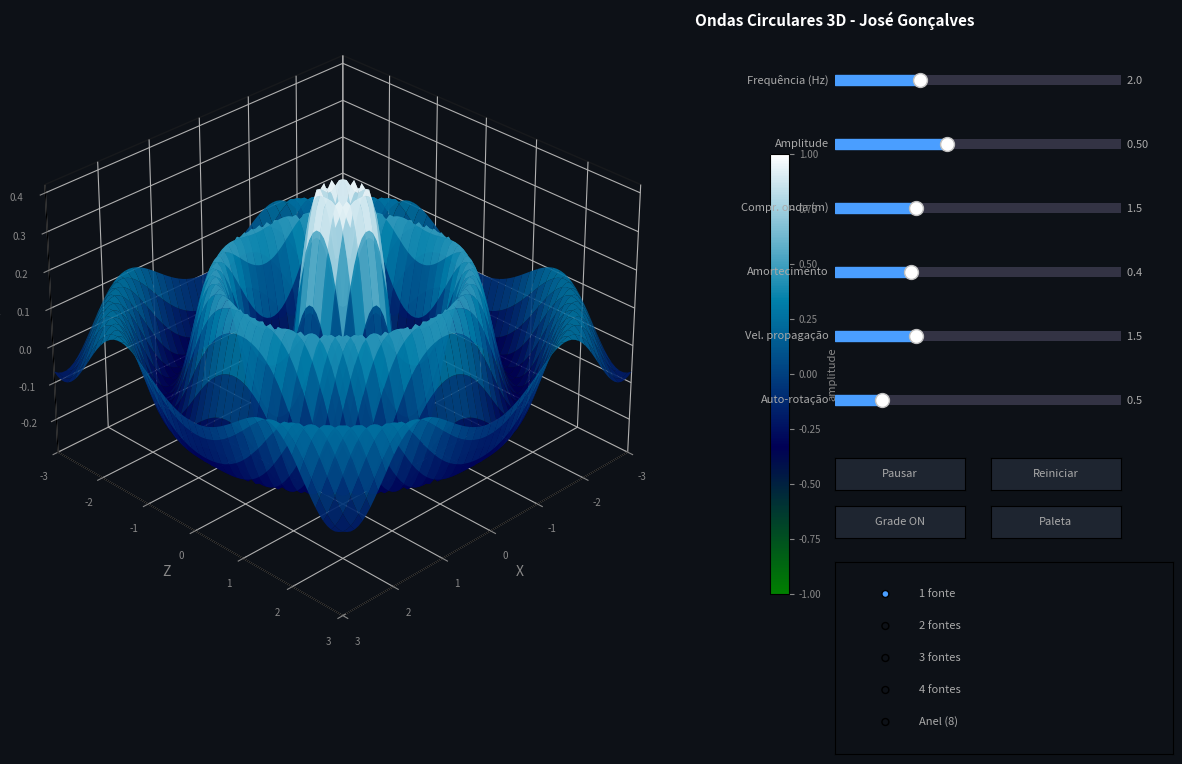

Source code (Python):
"""
Animação 3D de Ondas Circulares - José Gonçalves
================================
Dependências: numpy, matplotlib
Instalar:  pip install numpy matplotlib

Controlos durante a animação:
  - Arrastar com o rato: rodar a câmara
  - Scroll: zoom
  - Teclas 1-5: mudar modo de fontes
  - Tecla espaço: pausar/continuar
  - Tecla w: mostrar/ocultar grade
  - Tecla r: reiniciar tempo
  - Fechar a janela: sair
"""

import numpy as np
import matplotlib.pyplot as plt
import matplotlib.animation as animation
from matplotlib.widgets import Slider, Button, RadioButtons
from matplotlib import colormaps

# ---------------------------------------------------------------------------
# Parâmetros iniciais
# ---------------------------------------------------------------------------
GRID = 80           # resolução da malha (NxN)
SIZE = 6.0          # tamanho físico da superfície
FPS  = 30           # frames por segundo

# ---------------------------------------------------------------------------
# Modos de fontes
# ---------------------------------------------------------------------------
MODOS = {
    "1 fonte":   [(0.0,  0.0,  0.0)],
    "2 fontes":  [(-1.5, 0.0,  0.0),   (1.5,  0.0,  0.0)],
    "3 fontes":  [(0.0, -1.8,  0.0),   (-1.6, 0.9,  0.0),  (1.6,  0.9,  0.0)],
    "4 fontes":  [(-1.5,-1.5,  0.0),   (1.5, -1.5,  0.0),  (-1.5, 1.5,  0.0), (1.5,  1.5, 0.0)],
    "Anel (8)":  [(2.2*np.cos(i*np.pi/4), 2.2*np.sin(i*np.pi/4), i*np.pi/4)
                  for i in range(8)],
}

# ---------------------------------------------------------------------------
# Estado da simulação
# ---------------------------------------------------------------------------
state = {
    "paused":   False,
    "wire":     False,
    "t":        0.0,
    "sources":  MODOS["1 fonte"],
    "colormap": "ocean",
}

# ---------------------------------------------------------------------------
# Malha espacial
# ---------------------------------------------------------------------------
half = SIZE / 2
x = np.linspace(-half, half, GRID)
z = np.linspace(-half, half, GRID)
X, Z = np.meshgrid(x, z)

# ---------------------------------------------------------------------------
# Função de altura da onda
# ---------------------------------------------------------------------------
def calcular_onda(X, Z, t, freq, amp, lam, damp, spd):
    k     = 2 * np.pi / lam
    omega = 2 * np.pi * freq
    H     = np.zeros_like(X)
    for (sx, sz, fase) in state["sources"]:
        R      = np.sqrt((X - sx)**2 + (Z - sz)**2) + 1e-6
        decay  = np.exp(-damp * R * 0.5)
        spread = 1.0 / (1.0 + R * 0.4)
        H     += amp * spread * decay * np.sin(k * R - omega * t * spd + fase)
    return H

# ---------------------------------------------------------------------------
# Figura principal
# ---------------------------------------------------------------------------
fig = plt.figure(figsize=(13, 8), facecolor="#0d1117")
fig.canvas.manager.set_window_title("Ondas Circulares 3D - José Gonçalves")

# Eixo 3D principal
ax = fig.add_axes([0.01, 0.18, 0.65, 0.80], projection="3d")
ax.set_facecolor("#0d1117")
ax.tick_params(colors="#888888", labelsize=7)
for pane in [ax.xaxis.pane, ax.yaxis.pane, ax.zaxis.pane]:
    pane.fill = False
    pane.set_edgecolor("#222222")
ax.xaxis.label.set_color("#888888")
ax.yaxis.label.set_color("#888888")
ax.zaxis.label.set_color("#888888")
ax.set_xlabel("X", labelpad=2)
ax.set_ylabel("Z", labelpad=2)
ax.set_zlabel("Y", labelpad=2)
ax.set_xlim(-half, half)
ax.set_ylim(-half, half)
ax.view_init(elev=30, azim=45)

# Calcular primeiro frame para inicializar o surface
H0 = calcular_onda(X, Z, 0, freq=2.0, amp=0.5, lam=1.5, damp=0.4, spd=1.5)
vmax = np.max(np.abs(H0)) + 0.01

surf = [ax.plot_surface(
    X, Z, H0,
    cmap=colormaps["ocean"],
    linewidth=0, antialiased=True,
    alpha=0.92, vmin=-vmax, vmax=vmax
)]

# Barra de cor
cbar_ax = fig.add_axes([0.67, 0.25, 0.015, 0.55])
cbar_ax.set_facecolor("#0d1117")
sm = plt.cm.ScalarMappable(cmap="ocean", norm=plt.Normalize(vmin=-1, vmax=1))
sm.set_array([])
cbar = fig.colorbar(sm, cax=cbar_ax)
cbar.ax.tick_params(colors="#888888", labelsize=7)
cbar.set_label("amplitude", color="#888888", fontsize=8)

# ---------------------------------------------------------------------------
# Painel de controlos (sliders + botões) — lado direito
# ---------------------------------------------------------------------------
slider_color  = "#1e2530"
slider_handle = "#4a9eff"
label_color   = "#aaaaaa"

def make_slider(left, bottom, label, valmin, valmax, valinit, step=None):
    ax_s = fig.add_axes([left, bottom, 0.22, 0.025], facecolor=slider_color)
    s = Slider(ax_s, label, valmin, valmax, valinit=valinit,
               color=slider_handle, track_color="#333344")
    s.label.set_color(label_color)
    s.label.set_fontsize(8)
    s.valtext.set_color(label_color)
    s.valtext.set_fontsize(8)
    if step:
        s.valstep = step
    return s

L = 0.72
sl_freq = make_slider(L, 0.88, "Frequência (Hz)",  0.3, 6.0, 2.0)
sl_amp  = make_slider(L, 0.80, "Amplitude",         0.05, 1.2, 0.5)
sl_lam  = make_slider(L, 0.72, "Compr. onda (m)",   0.5,  4.0, 1.5)
sl_damp = make_slider(L, 0.64, "Amortecimento",      0.0,  1.5, 0.4)
sl_spd  = make_slider(L, 0.56, "Vel. propagação",    0.5,  4.0, 1.5)
sl_arot = make_slider(L, 0.48, "Auto-rotação",       0.0,  3.0, 0.5)

# Botões
def make_button(left, bottom, label):
    ax_b = fig.add_axes([left, bottom, 0.10, 0.04], facecolor="#1e2530")
    b = Button(ax_b, label, color="#1e2530", hovercolor="#2e3540")
    b.label.set_color(label_color)
    b.label.set_fontsize(8)
    return b

btn_pause  = make_button(L,       0.38, "Pausar")
btn_reset  = make_button(L+0.12,  0.38, "Reiniciar")
btn_wire   = make_button(L,       0.32, "Grade ON")
btn_color  = make_button(L+0.12,  0.32, "Paleta")

# Radio buttons para modo
ax_radio = fig.add_axes([L, 0.05, 0.26, 0.24], facecolor="#0d1117")
radio = RadioButtons(
    ax_radio, list(MODOS.keys()), active=0,
    activecolor="#4a9eff"
)
for label in radio.labels:
    label.set_color(label_color)
    label.set_fontsize(8)

# Título
fig.text(0.72, 0.96, "Ondas Circulares 3D - José Gonçalves",
         color="white", fontsize=11, fontweight="bold", ha="center")

# ---------------------------------------------------------------------------
# Paletas disponíveis
# ---------------------------------------------------------------------------
PALETAS = ["ocean", "plasma", "RdBu_r", "viridis", "hot"]
pal_idx = [0]

# ---------------------------------------------------------------------------
# Callbacks dos botões
# ---------------------------------------------------------------------------
def cb_pause(event):
    state["paused"] = not state["paused"]
    btn_pause.label.set_text("Continuar" if state["paused"] else "Pausar")

def cb_reset(event):
    state["t"] = 0.0

def cb_wire(event):
    state["wire"] = not state["wire"]
    btn_wire.label.set_text("Grade OFF" if state["wire"] else "Grade ON")

def cb_color(event):
    pal_idx[0] = (pal_idx[0] + 1) % len(PALETAS)
    state["colormap"] = PALETAS[pal_idx[0]]

def cb_radio(label):
    state["sources"] = MODOS[label]
    state["t"] = 0.0

btn_pause.on_clicked(cb_pause)
btn_reset.on_clicked(cb_reset)
btn_wire.on_clicked(cb_wire)
btn_color.on_clicked(cb_color)
radio.on_clicked(cb_radio)

# Teclas de atalho
def on_key(event):
    k = event.key
    if k == " ":
        cb_pause(None)
    elif k == "r":
        cb_reset(None)
    elif k == "w":
        cb_wire(None)
    elif k in "12345":
        idx = int(k) - 1
        keys = list(MODOS.keys())
        if idx < len(keys):
            state["sources"] = MODOS[keys[idx]]
            radio.set_active(idx)
            state["t"] = 0.0

fig.canvas.mpl_connect("key_press_event", on_key)

# ---------------------------------------------------------------------------
# Marcadores visuais das fontes
# ---------------------------------------------------------------------------
source_dots = []
for _ in state["sources"]:
    dot, = ax.plot([], [], [], "o", color="#ff6644", markersize=6, zorder=10)
    source_dots.append(dot)

def update_source_dots():
    for i, (sx, sz, _) in enumerate(state["sources"]):
        if i < len(source_dots):
            source_dots[i].set_data([sx], [sz])
            source_dots[i].set_3d_properties([0.15])
    for j in range(len(state["sources"]), len(source_dots)):
        source_dots[j].set_data([], [])
        source_dots[j].set_3d_properties([])

# Auto-rotação acumulada
auto_azim = [45.0]

# ---------------------------------------------------------------------------
# Função de animação
# ---------------------------------------------------------------------------
def animate(frame):
    if not state["paused"]:
        state["t"] += 1.0 / FPS

    freq = sl_freq.val
    amp  = sl_amp.val
    lam  = sl_lam.val
    damp = sl_damp.val
    spd  = sl_spd.val
    arot = sl_arot.val

    H = calcular_onda(X, Z, state["t"], freq, amp, lam, damp, spd)

    # Remover surface anterior e redesenhar
    surf[0].remove()
    vmax = max(np.max(np.abs(H)), 0.01)

    lw = 0.3 if state["wire"] else 0
    surf[0] = ax.plot_surface(
        X, Z, H,
        cmap=colormaps[state["colormap"]],
        linewidth=lw, antialiased=True,
        alpha=0.92, vmin=-vmax, vmax=vmax
    )

    # Limites Z dinâmicos
    margin = max(vmax * 1.2, 0.3)
    ax.set_zlim(-margin, margin)

    # Auto-rotação da câmara
    if not state["paused"]:
        auto_azim[0] += arot * 0.5
    ax.view_init(elev=ax.elev, azim=auto_azim[0])

    update_source_dots()

    return surf[0],

# ---------------------------------------------------------------------------
# Iniciar animação
# ---------------------------------------------------------------------------
ani = animation.FuncAnimation(
    fig, animate,
    interval=1000 // FPS,
    blit=False,
    cache_frame_data=False
)

plt.show()
